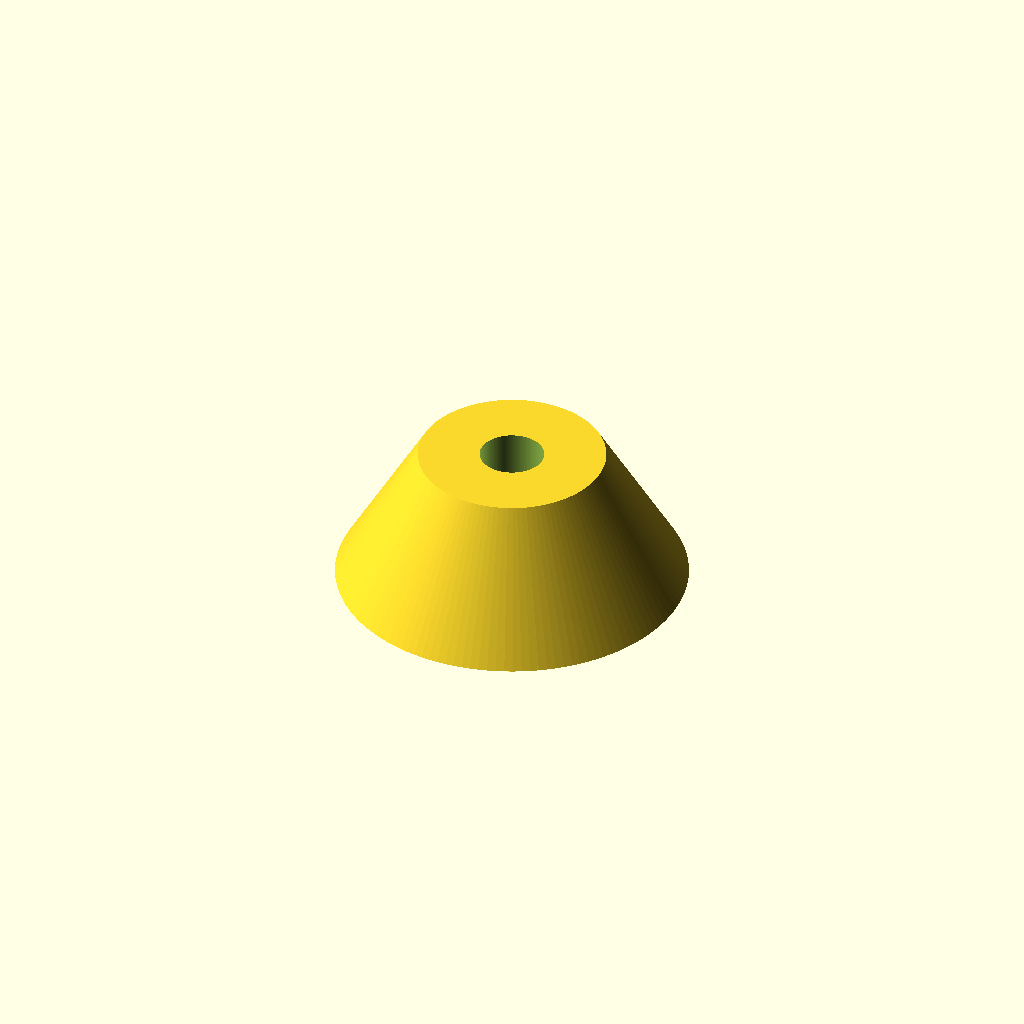
Cell 1: rendered with the file's own defaults.
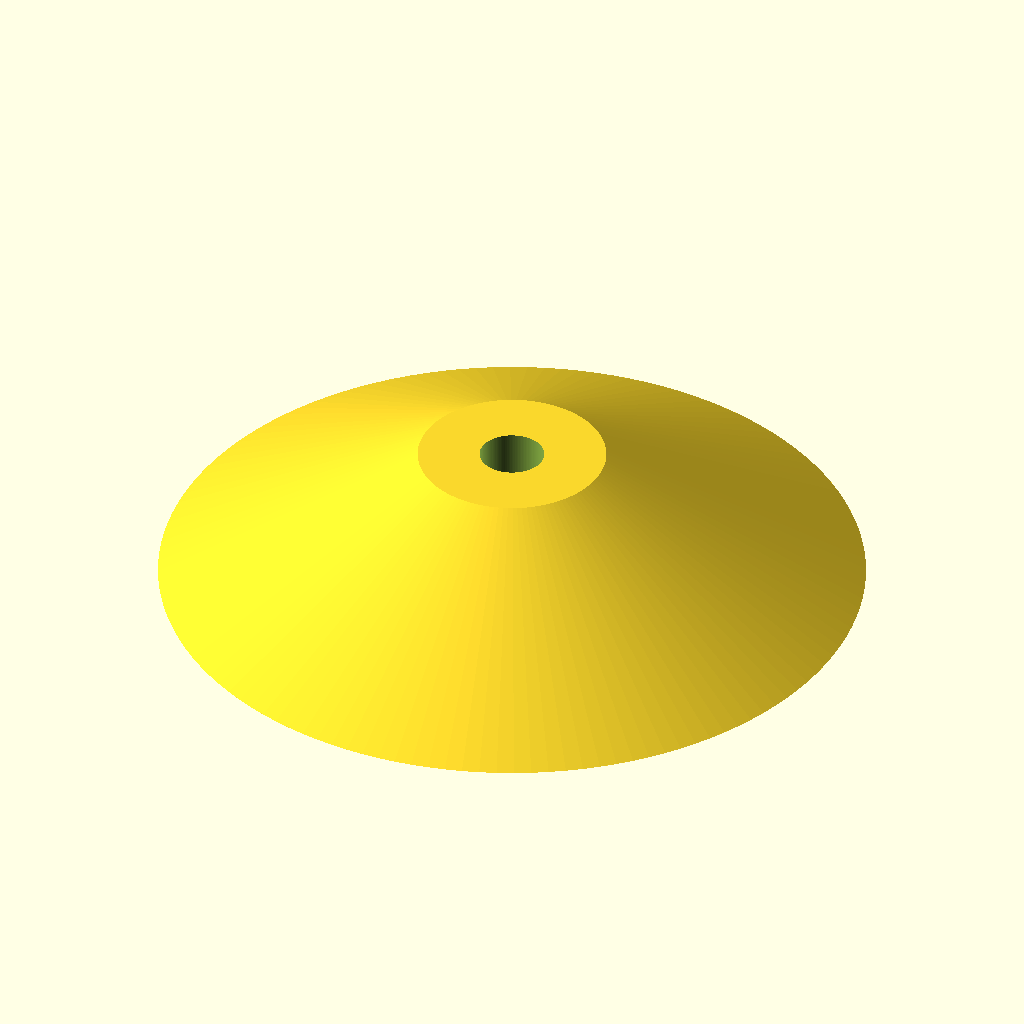
Cell 2: base_d = 60 (everything else at default).
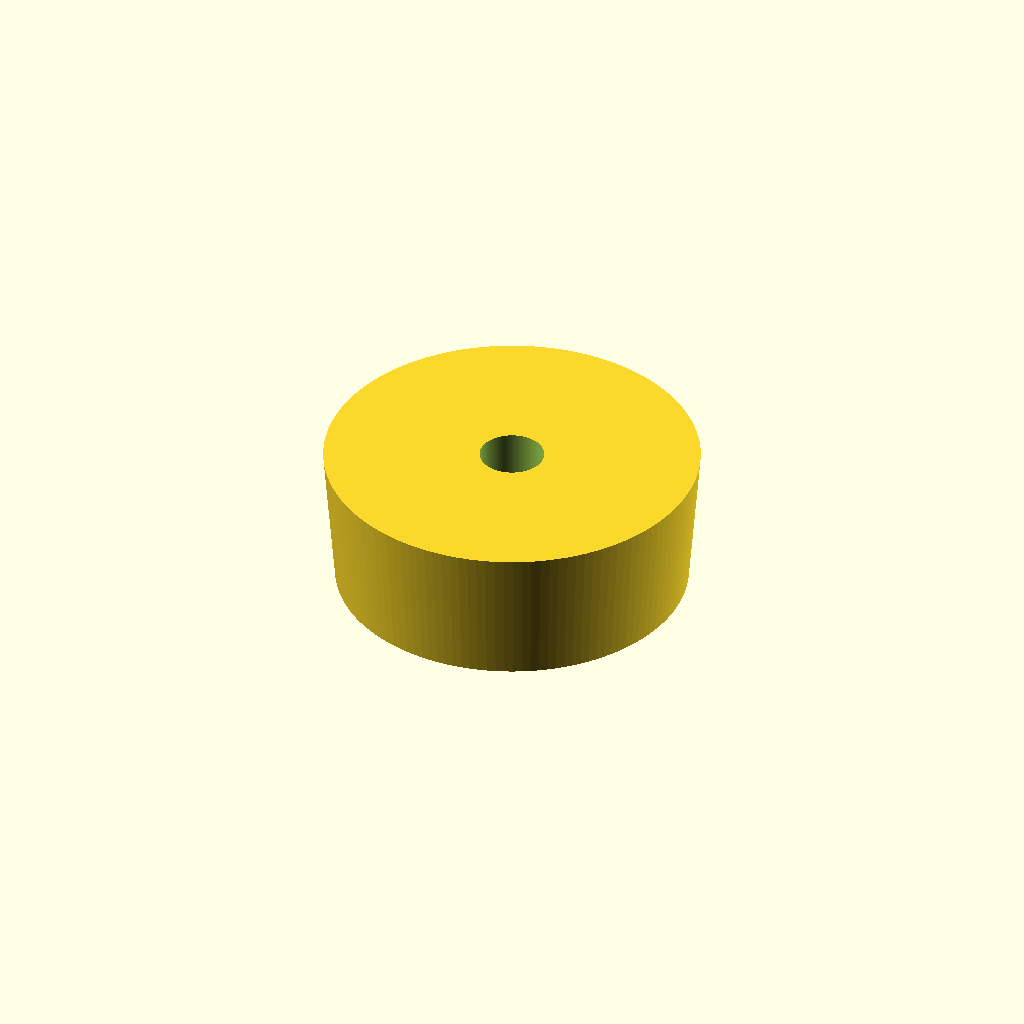
Cell 3: top_d = 32 (everything else at default).
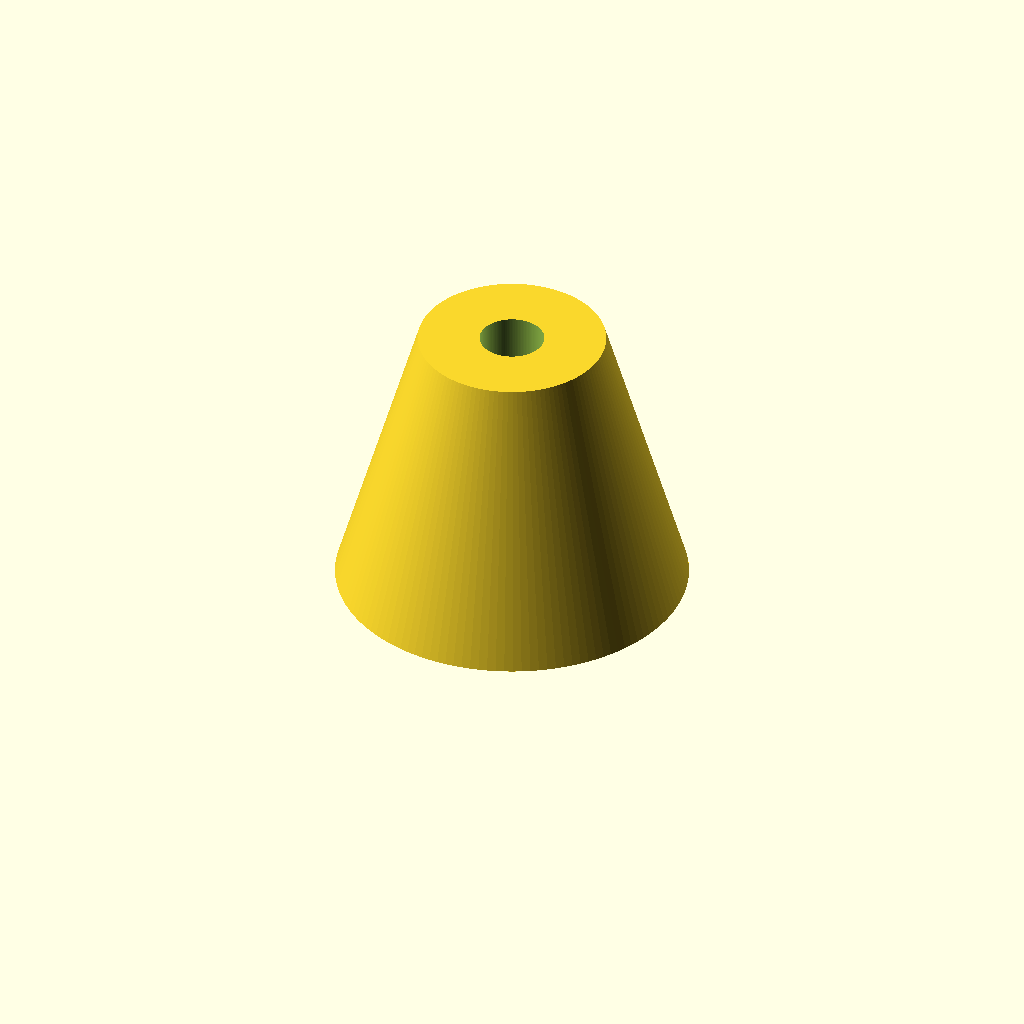
Cell 4: height = 24 (everything else at default).
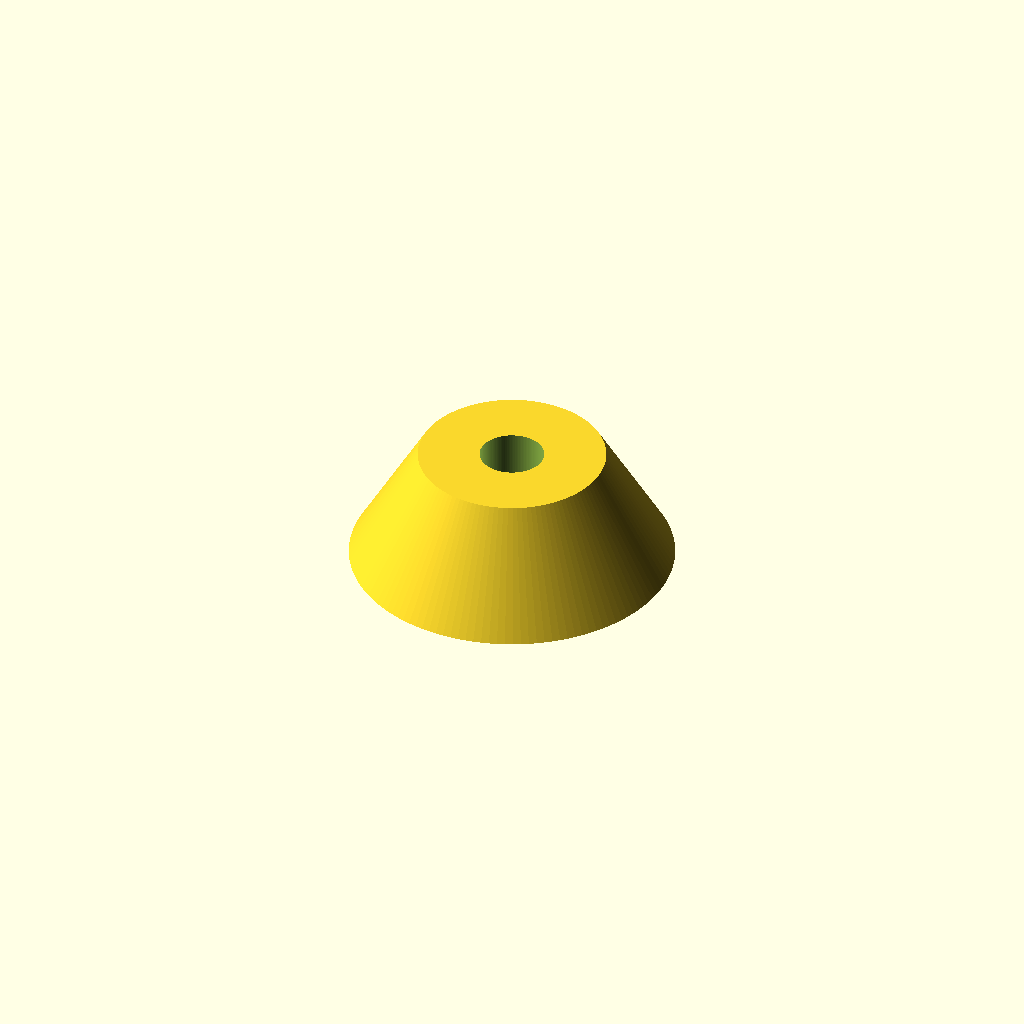
Cell 5: recess_d = 48 (everything else at default).
One fixed orthographic camera (rotation 55°, 0°, 25°; colour scheme Cornfield) for every cell.
OpenSCAD source file bench/smallmodels/spec/dev_ref_scad/vibration_foot_044.scad:
// Anti-vibration foot for benchtop instrument
// Print orientation: wide base on bed (z = 0), narrowing upward

$fn = 128;

// ---- Dimensions (mm) ----
base_d     = 30;    // frustum diameter at bottom (z = 0)
top_d      = 16;    // frustum diameter at flat top
height     = 12;    // overall height of frustum

recess_d   = 24;    // rubber pad recess diameter (bottom face)
recess_h   = 2;     // rubber pad recess depth

hole_d     = 5.5;   // through screw hole diameter

eps        = 0.5;   // overshoot for clean boolean cuts

// ---- Model ----
difference() {
    // Main frustum body
    cylinder(h = height, d1 = base_d, d2 = top_d);

    // Bottom recess for rubber pad
    translate([0, 0, -eps])
        cylinder(h = recess_h + eps, d = recess_d);

    // Central through hole for screw
    translate([0, 0, -eps])
        cylinder(h = height + 2 * eps, d = hole_d);
}
Customizer parameters (derived from the source; name, type, default, range or options):
base_d: number, default 30
top_d: number, default 16
height: number, default 12
recess_d: number, default 24
recess_h: number, default 2
hole_d: number, default 5.5
eps: number, default 0.5
